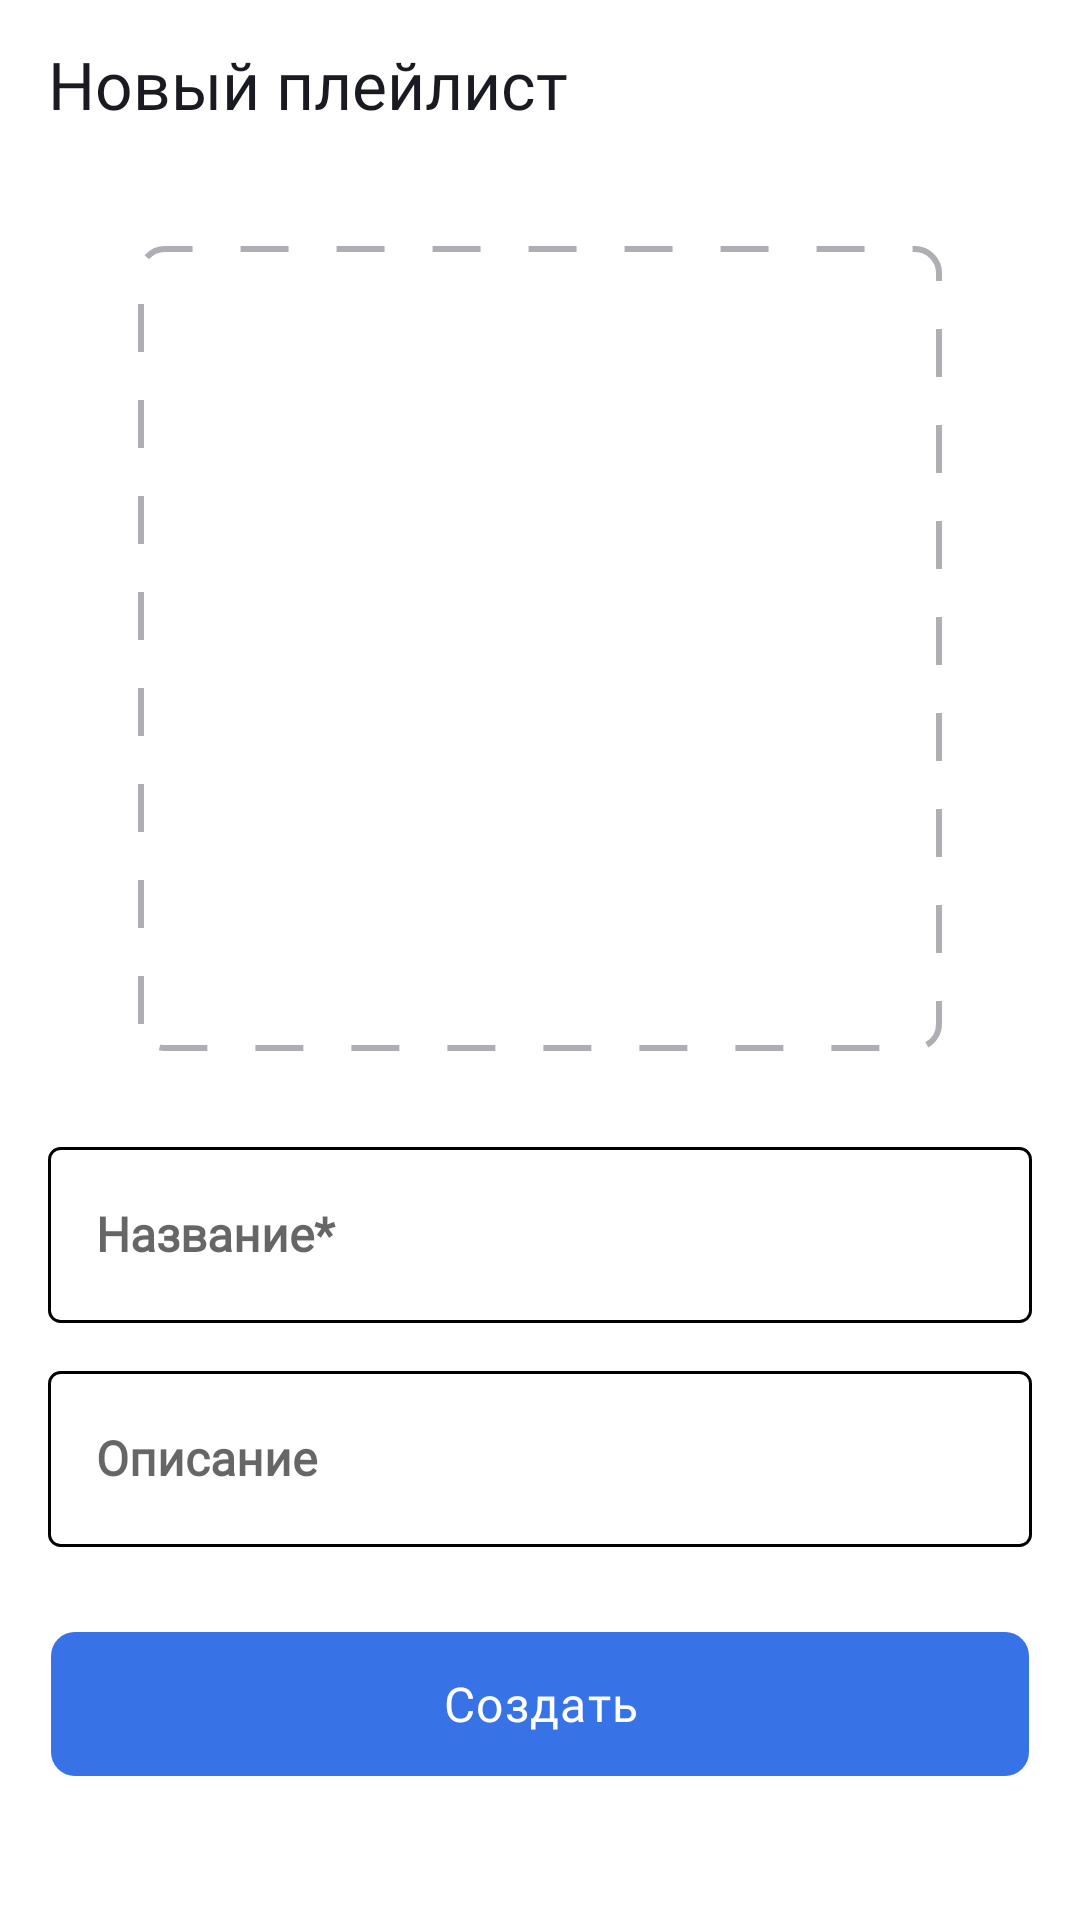

Reconstruct the res/layout file that produces this screen, plus the resources it refers to.
<!-- AndroidManifest.xml: application theme Theme.PlaylistMaker -->
<!-- res/layout/fragment_info_favorites.xml -->
<?xml version="1.0" encoding="utf-8"?>
<androidx.constraintlayout.widget.ConstraintLayout xmlns:android="http://schemas.android.com/apk/res/android"
    xmlns:app="http://schemas.android.com/apk/res-auto"
    xmlns:tools="http://schemas.android.com/tools"
    android:id="@+id/main"
    android:layout_width="match_parent"
    android:layout_height="match_parent"
    android:background="?attr/colorOnPrimary"
    android:paddingBottom="@dimen/radiusSize_16dp"
    tools:context="com.practicum.playlistmaker.player.ui.PlayerFragment">

    
    <ImageButton
        android:id="@+id/iv_back_button"
        android:layout_width="wrap_content"
        android:layout_height="wrap_content"
        android:background="?attr/colorOnPrimary"
        android:layout_marginTop="@dimen/back_button_"
        app:tint="?attr/colorPrimaryVariant"
        android:src="@drawable/light_modesetting"
        app:layout_constraintStart_toStartOf="parent"
        app:layout_constraintTop_toTopOf="parent" />

    
    <com.google.android.material.appbar.MaterialToolbar
        android:id="@+id/toolbarFavorites"
        android:layout_width="@dimen/zerodp"
        android:layout_height="wrap_content"
        app:titleTextColor="?attr/colorOnPrimaryContainer"
        style="@style/FavoritesText"
        app:layout_constraintTop_toTopOf="parent"
        app:layout_constraintStart_toEndOf="@id/iv_back_button"
        app:layout_constraintEnd_toEndOf="parent"
        app:title="@string/new_playlist"
        app:titleTextAppearance="@style/TextAppearance.ToolbarTitle.Normal" />

    <ImageButton
        android:id="@+id/ib_image"
        android:layout_width="@dimen/zerodp"
        android:layout_height="@dimen/zerodp"
        android:src="@drawable/favorites_image_album"
        app:boxBackgroundMode="outline"
        android:background="@drawable/favorites_info_image_bg"

        android:layout_marginTop="@dimen/album_padding"
        android:layout_marginStart="@dimen/search_not_internet_24dp"
        android:layout_marginEnd="@dimen/search_not_internet_24dp"

        app:layout_constraintHeight_percent="0.43"
        app:layout_constraintDimensionRatio="1:1"
        app:layout_constraintTop_toBottomOf="@id/toolbarFavorites"
        app:layout_constraintStart_toStartOf="parent"
        app:layout_constraintEnd_toEndOf="parent"/>

    <EditText
        android:id="@+id/et_name"
        android:layout_width="match_parent"
        android:layout_height="wrap_content"
        android:hint="@string/favorites_name"
        android:background="@drawable/favorites_info_name_bg"
        android:paddingTop="@dimen/ic_padding"
        android:paddingBottom="@dimen/ic_padding_"
        android:paddingStart="@dimen/radiusSize_16dp"
        android:paddingEnd="@dimen/radiusSize_16dp"
        android:layout_marginTop="@dimen/tv_search_history"
        android:layout_marginStart="@dimen/radiusSize_16dp"
        android:layout_marginEnd="@dimen/radiusSize_16dp"
        style="@style/FavoritesTextName"
        app:layout_constraintTop_toBottomOf="@id/ib_image"
        app:layout_constraintStart_toStartOf="parent"
        app:layout_constraintEnd_toEndOf="parent" />

    <EditText
        android:id="@+id/et_description"
        android:layout_width="match_parent"
        android:layout_height="wrap_content"
        android:hint="@string/description"
        android:background="@drawable/favorites_info_name_bg"
        android:paddingTop="@dimen/ic_padding"
        android:paddingBottom="@dimen/ic_padding_"
        android:paddingStart="@dimen/radiusSize_16dp"
        android:paddingEnd="@dimen/radiusSize_16dp"
        android:layout_margin="@dimen/radiusSize_16dp"
        style="@style/FavoritesTextName"
        app:layout_constraintStart_toStartOf="parent"
        app:layout_constraintEnd_toEndOf="parent"
        app:layout_constraintTop_toBottomOf="@id/et_name" />

    <com.google.android.material.button.MaterialButton
        android:id="@+id/btn_create"
        android:layout_width="match_parent"
        android:layout_height="wrap_content"
        android:text="@string/create"
        android:layout_marginStart="@dimen/favorite_17dp"
        android:layout_marginEnd="@dimen/favorite_17dp"
        android:layout_marginBottom="@dimen/tv_search_history"

        android:gravity="center"
        app:backgroundTint="@null"
        android:background="@drawable/favorites_info_btn_bg"
        style="@style/FavoritesTextCreate"
        app:layout_constraintStart_toStartOf="parent"
        app:layout_constraintEnd_toEndOf="parent"
        app:layout_constraintBottom_toBottomOf="parent" />

</androidx.constraintlayout.widget.ConstraintLayout>
<!-- resources referenced by this layout -->
<resources>
  <dimen name="album_padding">26dp</dimen>
  <dimen name="back_button_">4dp</dimen>
  <dimen name="favorite_17dp">17dp</dimen>
  <dimen name="ic_padding">18dp</dimen>
  <dimen name="ic_padding_">19dp</dimen>
  <dimen name="radiusSize_16dp">16dp</dimen>
  <dimen name="search_not_internet_24dp">24dp</dimen>
  <dimen name="tv_search_history">32dp</dimen>
  <dimen name="zerodp">0dp</dimen>
  <!-- drawable favorites_info_btn_bg (drawable) -->
  <selector xmlns:android="http://schemas.android.com/apk/res/android">
  
      
      <item android:state_enabled="true">
          <shape>
              <solid android:color="?attr/colorTertiary" />
              <corners android:radius="8dp"/>
          </shape>
      </item>
  
      
      <item android:state_enabled="false">
          <shape>
              <solid android:color="?attr/colorTertiaryContainer" />
              <corners android:radius="8dp"/>
          </shape>
      </item>
  
  </selector>
  <!-- drawable favorites_info_image_bg (drawable) -->
  <?xml version="1.0" encoding="utf-8"?>
  <shape xmlns:android="http://schemas.android.com/apk/res/android"
      android:shape="rectangle">
  
      <stroke
          android:color="?attr/android:textColorPrimary"
          android:width="2dp"
          android:dashWidth="16dp"
          android:dashGap="16dp"/>
  
      <corners android:radius="8dp"/>
  </shape>
  <string name="create" translatable="false">Создать</string>
  <string name="description" translatable="false">Описание</string>
  <string name="favorites_name" translatable="false">Название*</string>
  <string name="new_playlist" translatable="false">Новый плейлист</string>
  <style name="FavoritesText">
          <item name="android:textColor">?attr/colorOnPrimaryContainer</item>
          <item name="android:fontFamily">@font/ys_display_medium</item>
          <item name="android:textSize">@dimen/activity_text_size</item>
          <item name="android:gravity">center_vertical</item>
      </style>
  <style name="FavoritesTextCreate" parent="Widget.Material3.Button.TextButton">
          <item name="android:textColor">@color/white</item>
          <item name="android:fontFamily">@font/ys_display_medium</item>
          <item name="android:textSize">@dimen/setting_text</item>
          <item name="android:textAllCaps">false</item>
          <item name="android:insetTop">0dp</item>
          <item name="android:insetBottom">0dp</item>
          <item name="android:letterSpacing">0.03</item>
          <item name="android:gravity">center_vertical</item>
      </style>
  <style name="FavoritesTextName">
          <item name="android:textColor">?attr/colorPrimaryVariant</item>
          <item name="android:fontFamily">@font/ys_display_regular</item>
          <item name="android:textSize">@dimen/setting_text</item>
          <item name="android:textStyle">bold</item>
          <item name="android:gravity">center_vertical</item>
      </style>
  <style name="TextAppearance.ToolbarTitle.Normal" parent="@style/TextAppearance.Material3.TitleLarge">
          <item name="android:textStyle">normal</item>
          <item name="iconTint">?attr/colorOnSecondary</item>
          <item name="android:fontFamily">@font/ys_display_medium</item>
          <item name="fontFamily">@font/ys_display_medium</item>
          <item name="android:textColor">?attr/colorOnSecondary</item>
          <item name="android:textSize">@dimen/activity_text_size</item>
      </style>
  <dimen name="activity_text_size">22sp</dimen>
  <color name="white">#FFFFFFFF</color>
  <dimen name="setting_text">16sp</dimen>
  <color name="black_light">#1A1B22</color>
  <color name="track_off">#E6E8EB</color>
  <color name="light_search_bar">#AEAFB4</color>
  <color name="black">#FF000000</color>
  <color name="backgroundMain">#3772E7</color>
</resources>
